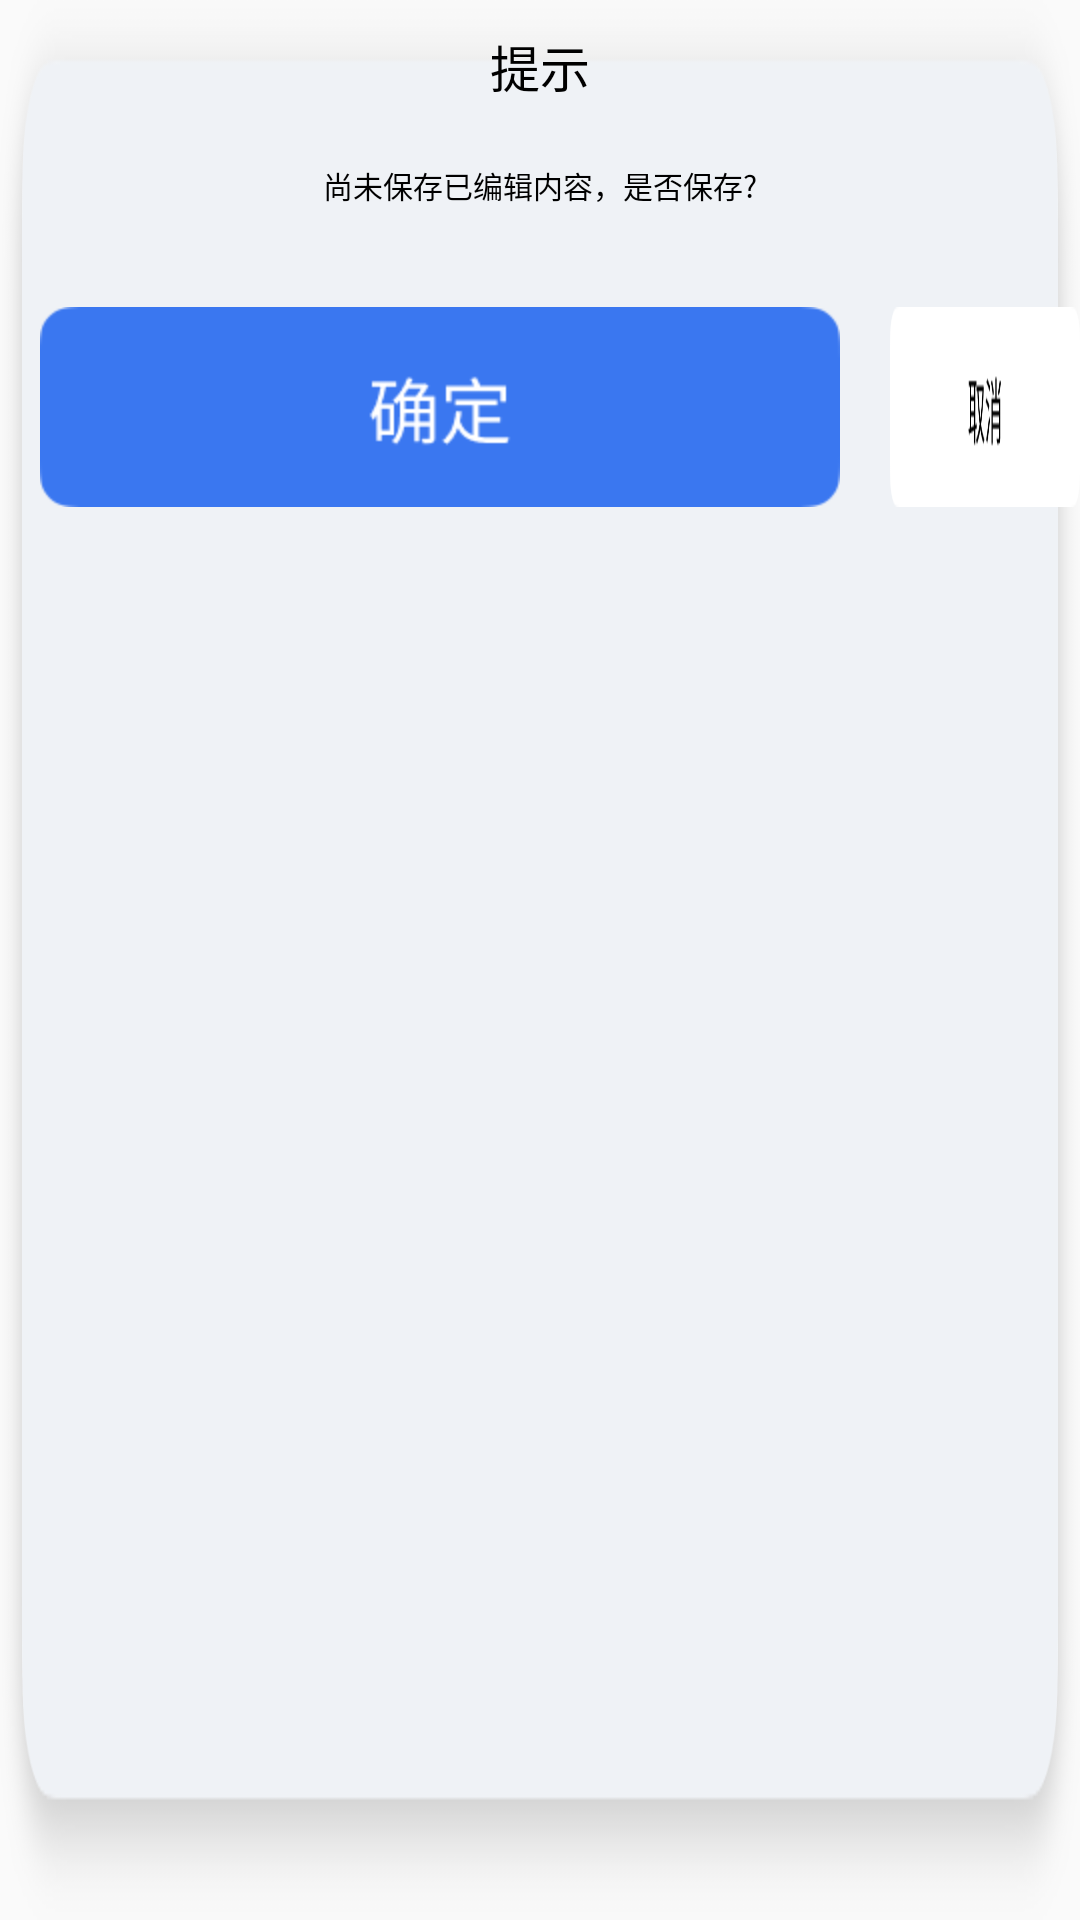

Layout XML and referenced resources for this Android screen:
<!-- AndroidManifest.xml: application theme Theme.QingJing01 -->
<!-- res/layout/dialog_layout_aqsfanhui.xml -->
<?xml version="1.0" encoding="utf-8"?>
<LinearLayout xmlns:android="http://schemas.android.com/apk/res/android"
    android:layout_width="1000px"
    android:orientation="vertical"
    android:layout_gravity="center"
    android:background="@drawable/xingshenfanhui34"
    android:layout_height="400px">
    <TextView
        android:layout_width="wrap_content"
        android:layout_height="wrap_content"
        android:textColor="@color/black"
        android:layout_marginTop="30px"
        android:layout_gravity="center"
        android:textSize="50px"
        android:text="提示"/>
    <TextView
        android:layout_width="wrap_content"
        android:layout_height="wrap_content"
        android:textColor="@color/black"
        android:layout_marginTop="60px"
        android:layout_gravity="center"
        android:textSize="30px"
        android:text="尚未保存已编辑内容，是否保存?"/>
    <LinearLayout
        android:layout_width="wrap_content"
        android:layout_height="wrap_content"
        android:layout_marginTop="60px"
        android:layout_gravity="center"
        android:orientation="horizontal">

        <ImageView
            android:id="@+id/xingshenfanhuiqueding"
            android:layout_width="wrap_content"
            android:layout_marginTop="40px"
            android:layout_marginLeft="40px"
            android:background="@drawable/queding73ds"
            android:layout_height="wrap_content"/>

        <ImageView
            android:id="@+id/xingshenfanhuiquxiao"
            android:layout_width="wrap_content"
            android:layout_marginTop="40px"
            android:layout_marginLeft="50px"
            android:background="@drawable/quxiao4l5wd"
            android:layout_height="wrap_content"/>

    </LinearLayout>



</LinearLayout>
<!-- resources referenced by this layout -->
<resources>
  <color name="black">#000000</color>
  <!-- drawable queding73ds: png bitmap (drawable-hdpi, 2870 bytes) -->
  <!-- drawable quxiao4l5wd: png bitmap (drawable-hdpi, 2816 bytes) -->
  <!-- drawable xingshenfanhui34: png bitmap (drawable-hdpi, 8495 bytes) -->
  <style name="Theme.QingJing01" parent="Theme.MaterialComponents.DayNight.NoActionBar.Bridge" />
</resources>
